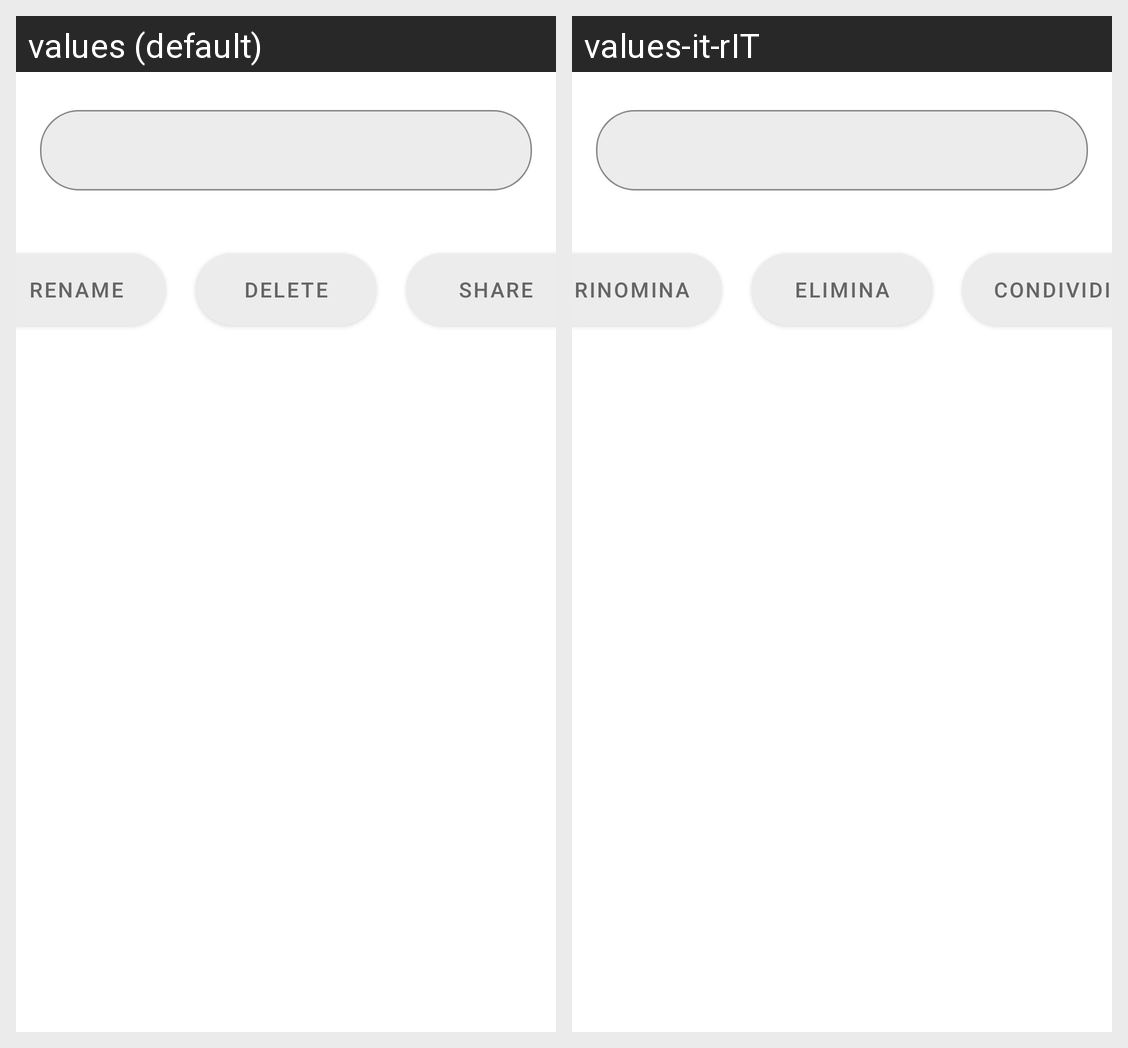

Strings drawn on this Android screen and how each of the app's shown locales translates them:
Android screen res/layout/bottom_sheet_archivio.xml rendered under 2 locales, left to right: values (default), values-it-rIT. Device: Nexus 5 (rendered at 1080×1920; each locale shown at half size, 540×960, under a caption strip naming it); theme Theme.MyAudio.
Strings drawn on this screen, with the default value and each locale's value (text and hints the layout hard-codes, and strings that could not be matched under every locale, appear in the picture but are not listed):

str_rename
  values: Rename
  values-it-rIT: Rinomina

str_delete
  values: Delete
  values-it-rIT: Elimina

str_share
  values: Share
  values-it-rIT: Condividi
